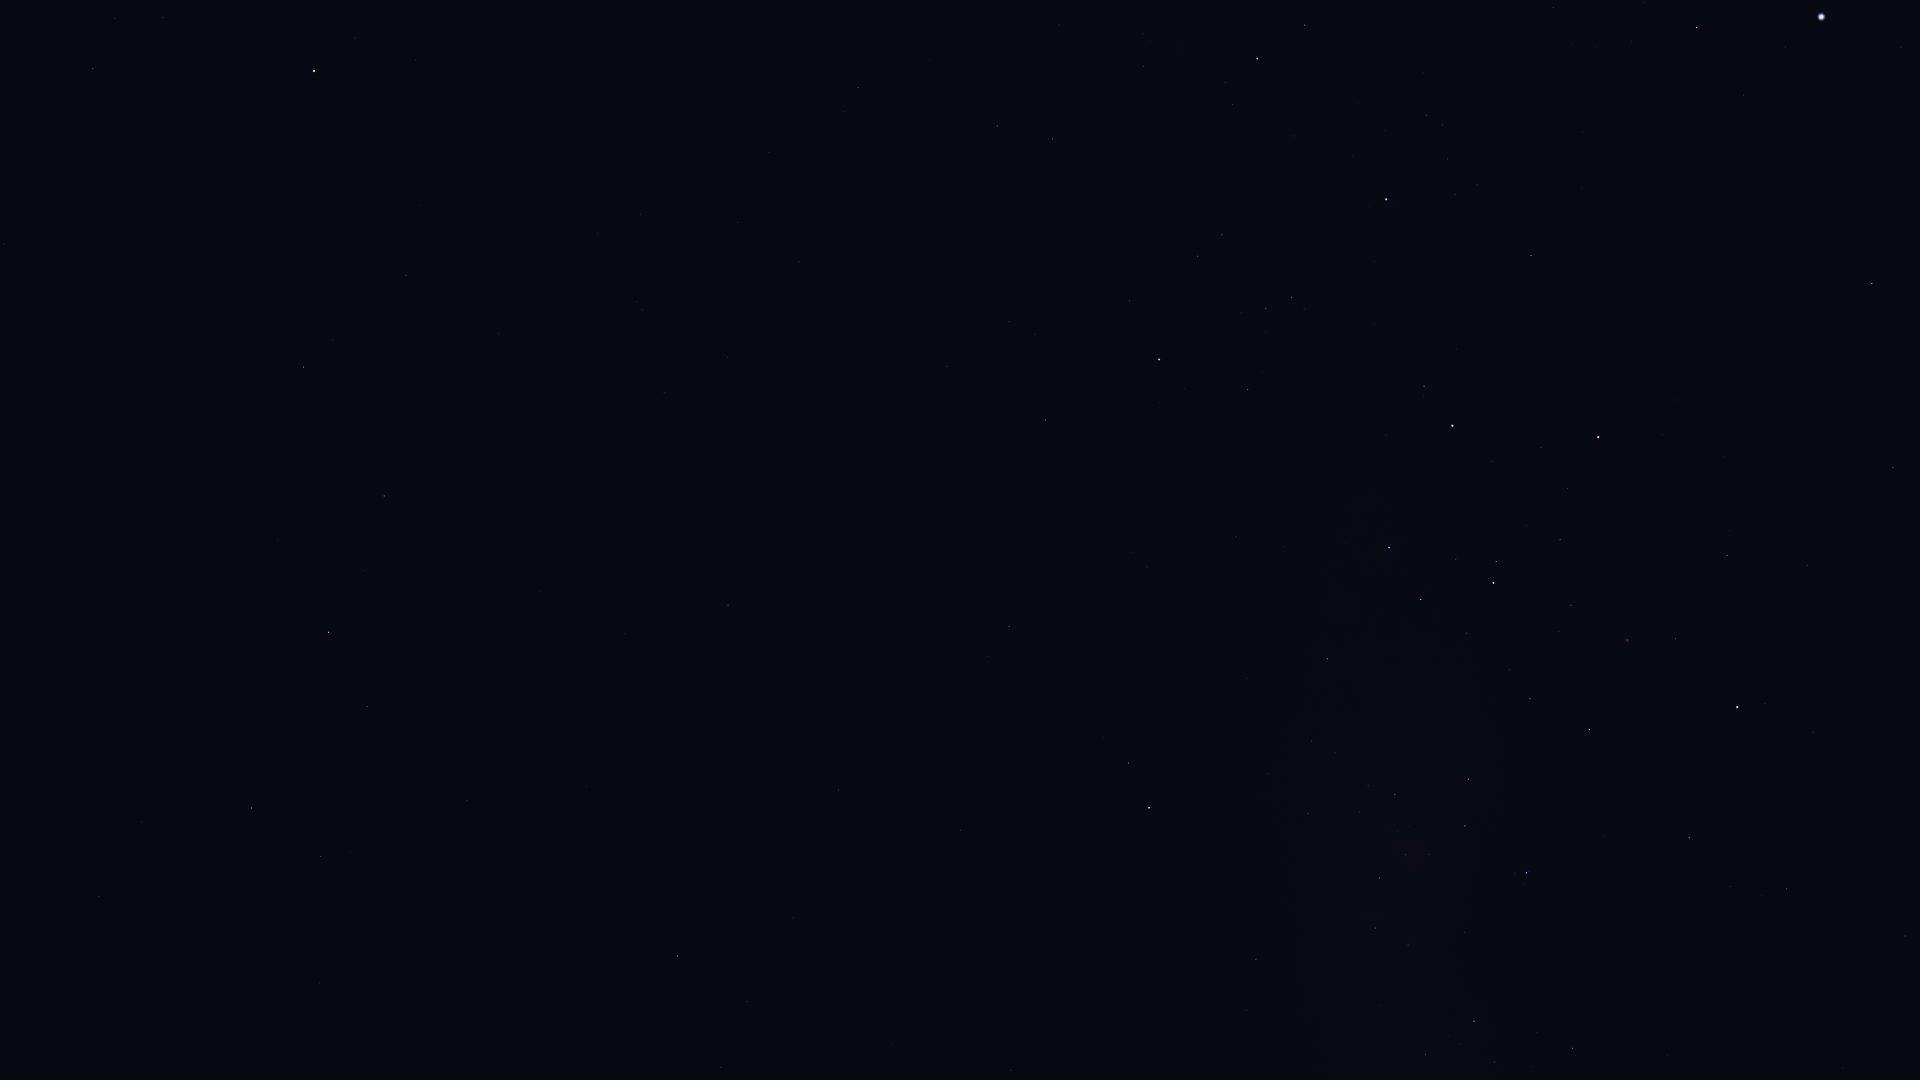

The file beside this chart, header and first rows:
Star_ID, Name, X, Y
30438, Canopus, 1821, 17
32607, HIP 32607, 1872, 284
32768, HIP 32768, 1697, 28
35228, HIP 35228, 1893, 468
38041, Tapecue, 1579, 253
39429, Naos, 1257, 58
39794, HIP 39794, 1807, 565
41037, Avior, 1598, 437
41312, HIP 41312, 1727, 555
42515, HIP 42515, 1053, 139
42536, HIP 42536, 1424, 386
42568, HIP 42568, 1567, 488
42828, HIP 42828, 997, 126
42913, Alsephina, 1452, 426
43409, HIP 43409, 858, 87
44382, HIP 44382, 1675, 639
44816, Suhail, 1159, 359
45080, HIP 45080, 1496, 561
45238, Miaplacidus, 1737, 707
45556, Aspidiske, 1493, 583
45751, HIP 45751, 415, 60
45941, Markeb, 1389, 547
46390, Alphard, 314, 71
46651, HIP 46651, 1046, 420
47202, Kalausi, 1097, 476
47431, Ukdah, 93, 69
48235, Natasha, 1225, 590
48356, Zhang, 406, 275
48615, Felis, 499, 333
48711, Bibhā, 121, 199
48774, HIP 48774, 1327, 659
48926, HIP 48926, 888, 503
49641, HIP 49641, 4, 244
49841, HIP 49841, 304, 367
50099, HIP 50099, 1689, 838
50191, HIP 50191, 1009, 626
50371, HIP 50371, 1468, 779
51069, HIP 51069, 384, 496
51172, HIP 51172, 728, 605
51232, HIP 51232, 1395, 794
51839, HIP 51839, 1905, 936
51986, HIP 51986, 1129, 763
52419, HIP 52419, 1527, 873
52468, HIP 52468, 1429, 854
52521, Macondo, 765, 709
52727, HIP 52727, 1149, 808
52943, HIP 52943, 329, 632
53253, HIP 53253, 1379, 878
53740, Alkes, 367, 706
54204, HIP 54204, 586, 786
54463, HIP 54463, 1375, 928
55174, Hunahpú, 490, 842
55282, HIP 55282, 251, 808
55687, HIP 55687, 142, 822
55705, HIP 55705, 321, 856
56343, HIP 56343, 678, 956
56480, HIP 56480, 1246, 1010
56561, HIP 56561, 1474, 1021
56633, HIP 56633, 99, 896
57283, HIP 57283, 320, 983
... 4 more rows
